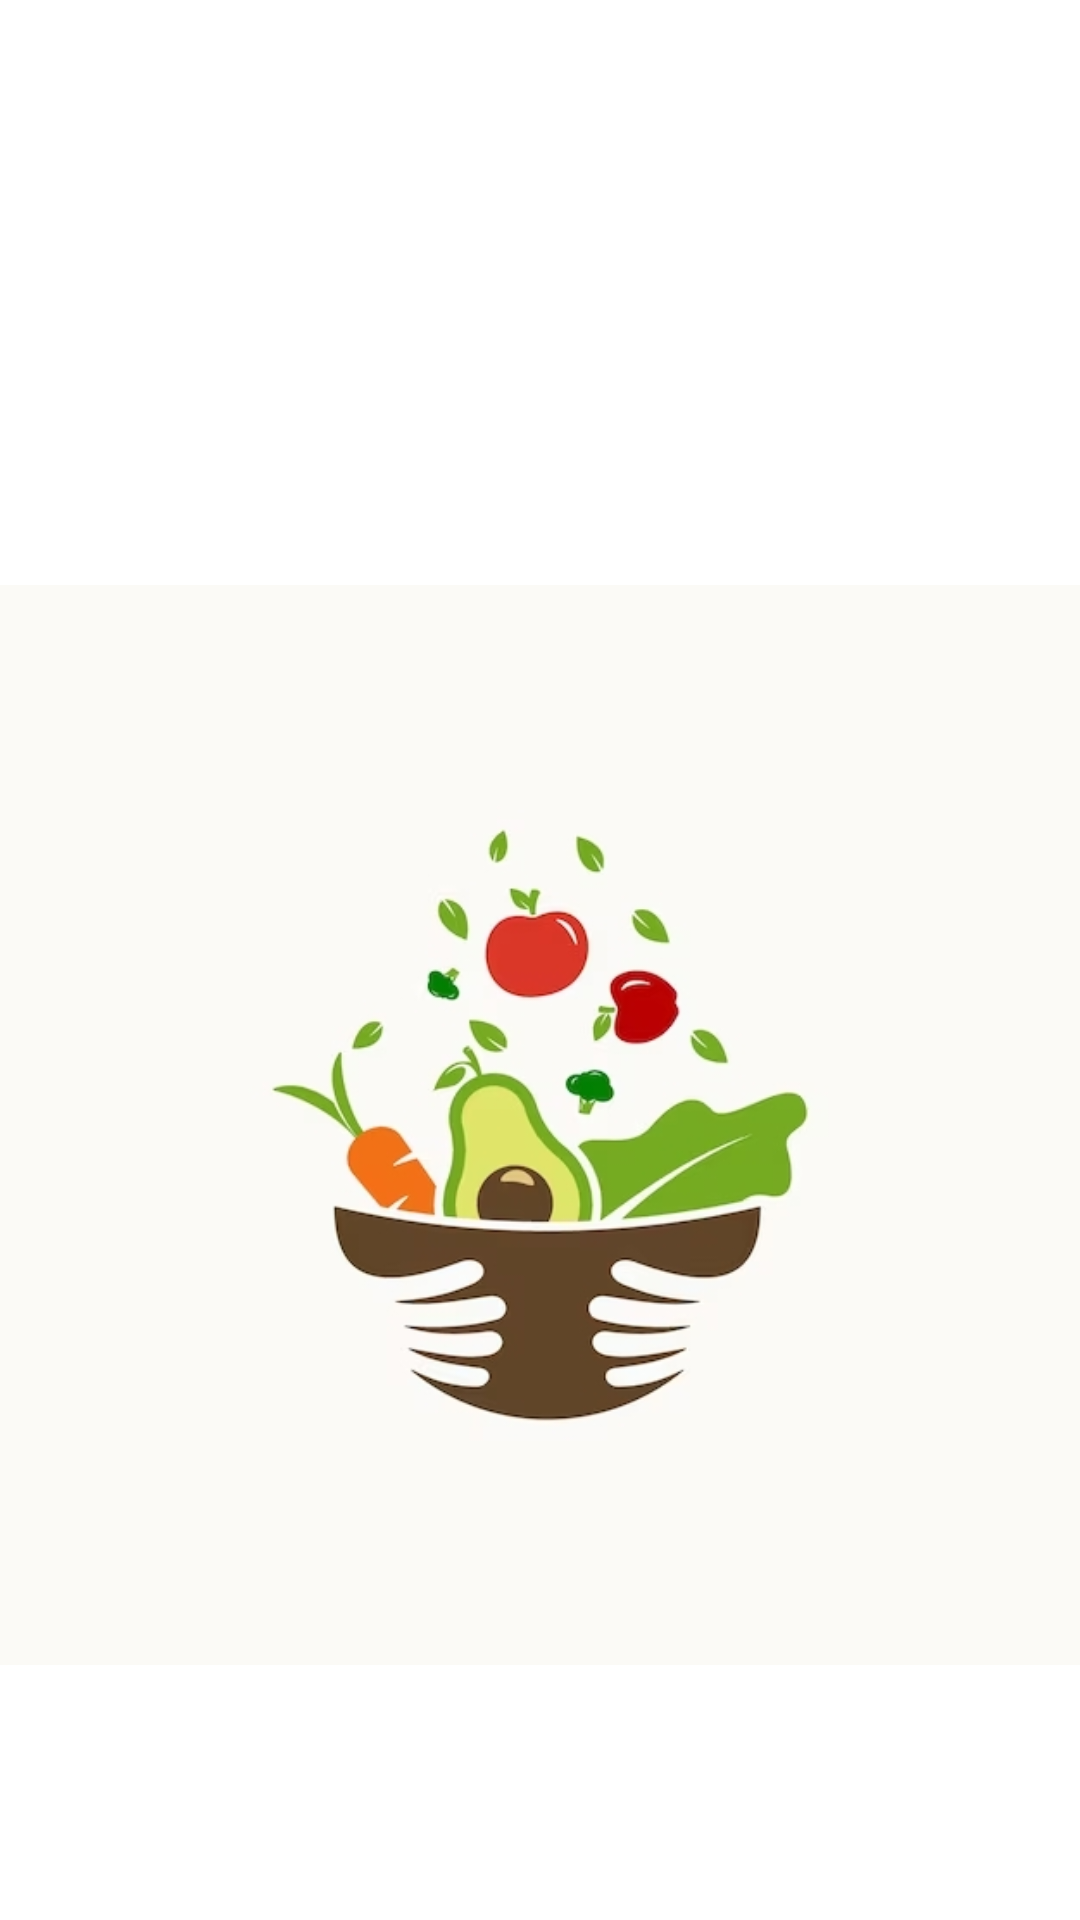

Layout XML and referenced resources for this Android screen:
<!-- AndroidManifest.xml: application theme Theme.Salade -->
<!-- res/layout/activity_splash.xml -->
<?xml version="1.0" encoding="utf-8"?>
<androidx.constraintlayout.widget.ConstraintLayout xmlns:android="http://schemas.android.com/apk/res/android"
    xmlns:app="http://schemas.android.com/apk/res-auto"
    xmlns:tools="http://schemas.android.com/tools"
    android:layout_width="match_parent"
    android:layout_height="match_parent"
    tools:context=".SplashActivity">

    <TextView
        android:layout_width="wrap_content"
        android:layout_height="wrap_content"
        android:text="Hello World!"
        app:layout_constraintBottom_toBottomOf="parent"
        app:layout_constraintEnd_toEndOf="parent"
        app:layout_constraintStart_toStartOf="parent"
        app:layout_constraintTop_toTopOf="parent" />

    <ImageView
        android:id="@+id/imageView"
        android:layout_width="wrap_content"
        android:layout_height="wrap_content"
        android:layout_marginTop="62dp"
        android:src="@drawable/logo"
        app:layout_constraintEnd_toEndOf="parent"
        app:layout_constraintTop_toTopOf="parent" />

</androidx.constraintlayout.widget.ConstraintLayout>
<!-- resources referenced by this layout -->
<resources>
  <!-- drawable logo: jpg bitmap (drawable, 54083 bytes) -->
  <style name="Theme.Salade" parent="Theme.MaterialComponents.DayNight.DarkActionBar">
          
          <item name="colorPrimary">@color/purple_500</item>
          <item name="colorPrimaryVariant">@color/purple_700</item>
          <item name="colorOnPrimary">@color/white</item>
          
          <item name="colorSecondary">@color/teal_200</item>
          <item name="colorSecondaryVariant">@color/teal_700</item>
          <item name="colorOnSecondary">@color/black</item>
          
          <item name="android:statusBarColor">?attr/colorPrimaryVariant</item>
          
      </style>
  <!-- not gathered from this repository: default colours our renderer supplied (Android Studio template values) -->
  <color name="purple_500">#FF6200EE</color>
  <color name="purple_700">#FF3700B3</color>
  <color name="teal_200">#FF03DAC5</color>
  <color name="teal_700">#FF018786</color>
  <color name="black">#FF000000</color>
  <color name="white">#FFFFFFFF</color>
</resources>
